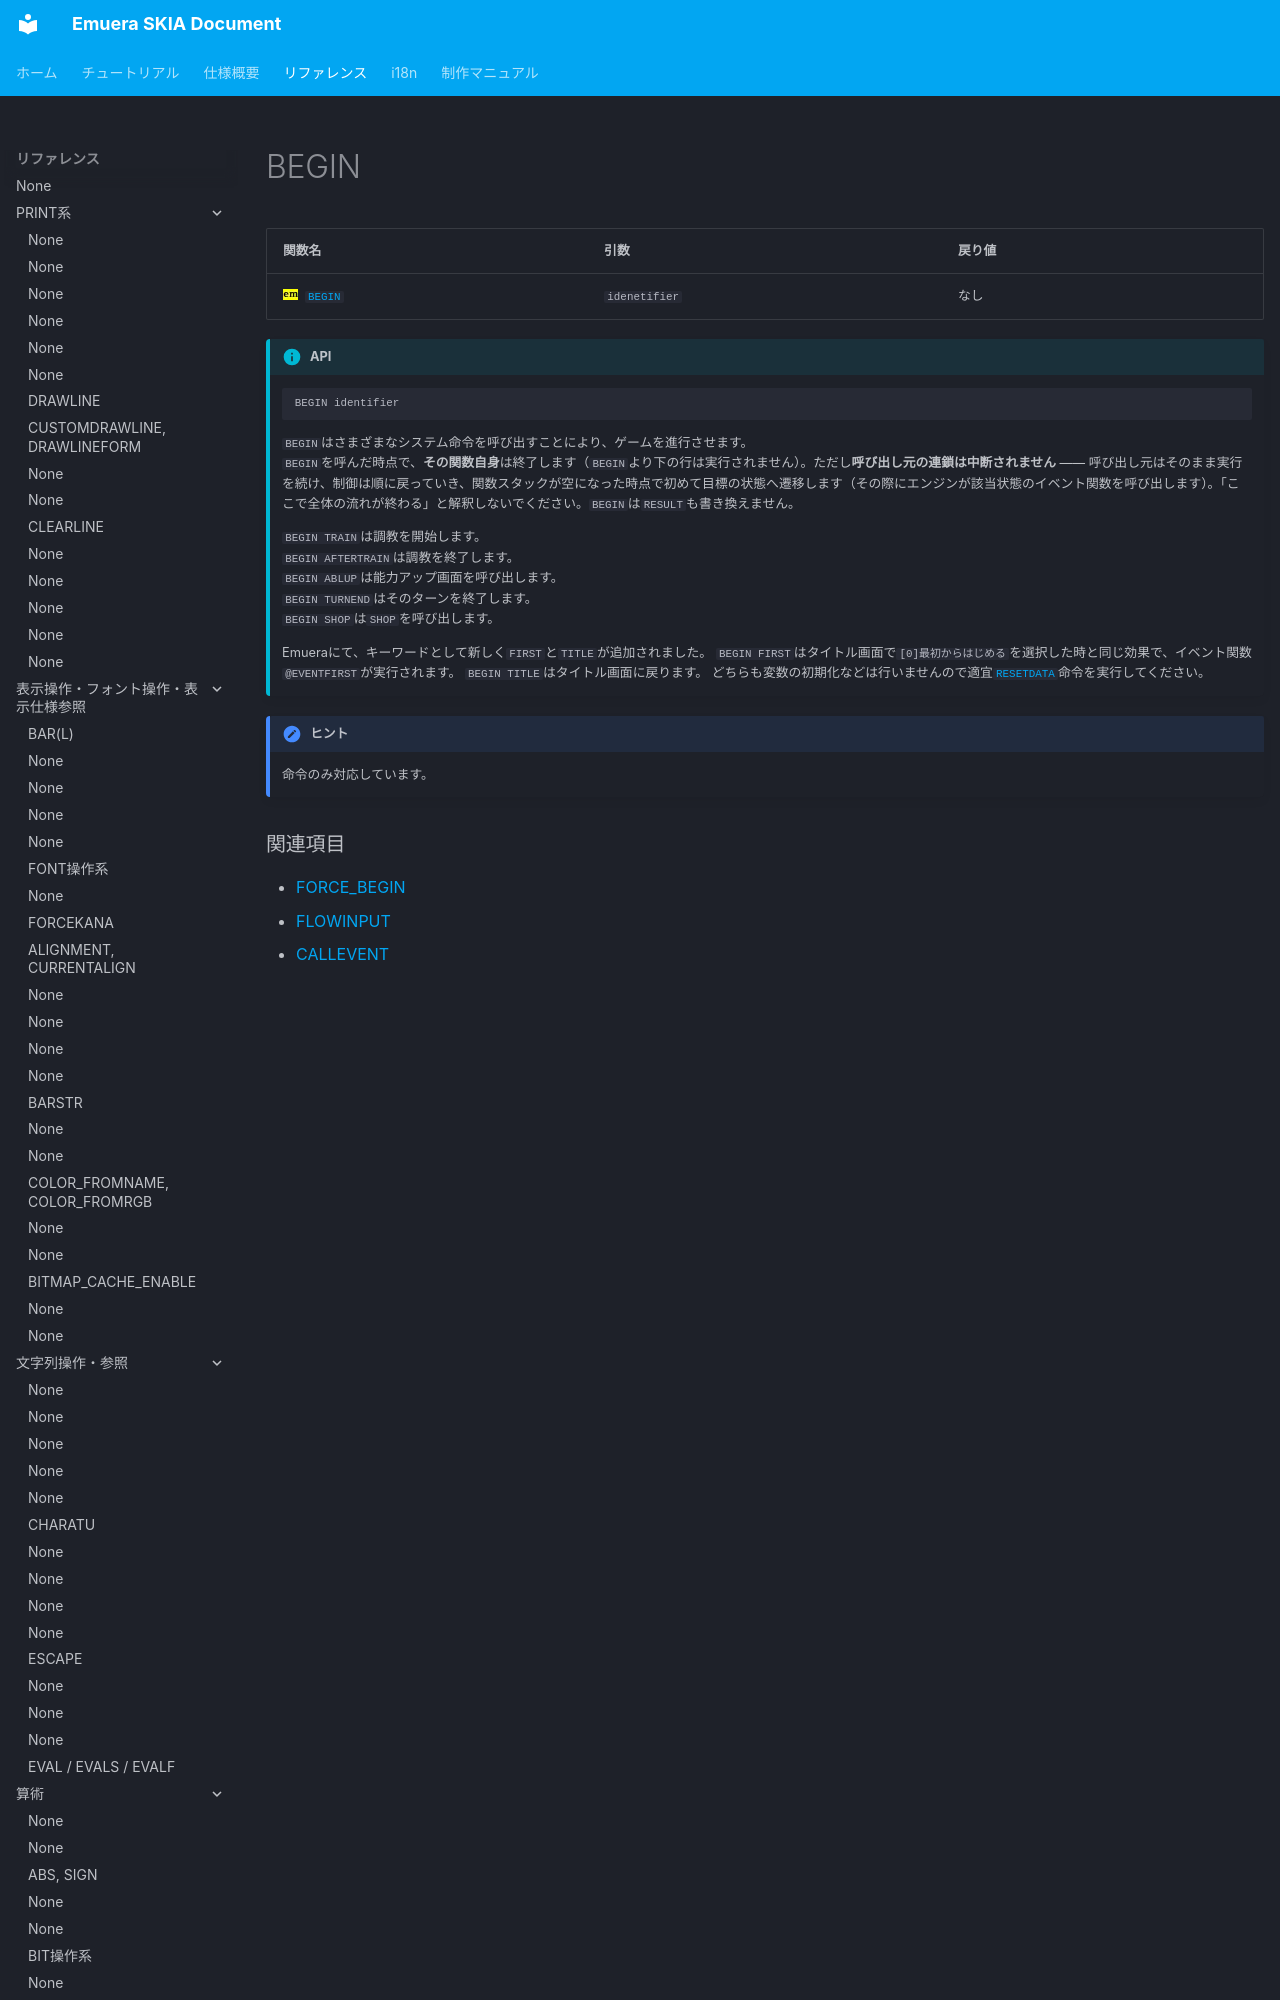

repository: qirchen421/emuera.sk.doc · page: Reference/BEGIN.html · generator: mkdocs

---
hide:
  - toc
---

# BEGIN

| 関数名                                                       | 引数          | 戻り値 |
| :----------------------------------------------------------- | :------------ | :----- |
| ![](../assets/images/Iconera
